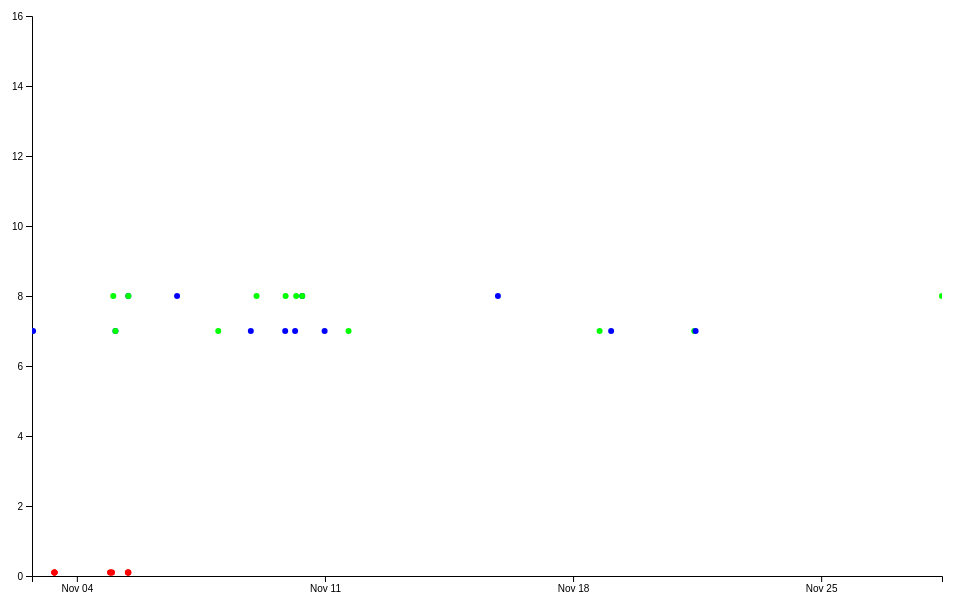
D3 v4 page, settled after 360 driven frames (6 s of simulated time); the page loaded 1 data file(s).


// set the dimensions and margins of the graph
var margin = {top: 10, right: 30, bottom: 30, left: 60},
    width = 1000 - margin.left - margin.right,
    height = 600 - margin.top - margin.bottom;

// append the svg object to the body of the page
var Svg = d3.select("#dataviz_brushZoom")
  .append("svg")
    .attr("width", width + margin.left + margin.right)
    .attr("height", height + margin.top + margin.bottom)
  .append("g")
    .attr("transform",
          "translate(" + margin.left + "," + margin.top + ")");

var parseTime = d3.timeParse("%Y-%m-%d %H:%M:%S");
var formatTime = d3.timeFormat("%Y-%m-%d %H:%M:%S");

//Read the data
d3.csv("csv/data_319.csv", function(data) {

  data.forEach(function(d) {
      d.EventTime = parseTime(d.EventTime);
	  });
	  
  // Add X axis
//  var x = d3.scaleLinear()
  var x = d3.scaleTime()
//    .domain([4, 8])
	.domain(d3.extent(data, function(d) { return d.EventTime; }))
    .range([ 0, width ]);
  var xAxis = Svg.append("g")
    .attr("transform", "translate(0," + height + ")")
    .call(d3.axisBottom(x)
		.ticks(5));

  // Add Y axis
  var y = d3.scaleLinear()
    .domain([0, 16])
    .range([ height, 0]);
  Svg.append("g")
    .call(d3.axisLeft(y));

	
  // Add a clipPath: everything out of this area won't be drawn.
  var clip = Svg.append("defs").append("svg:clipPath")
      .attr("id", "clip")
      .append("svg:rect")
      .attr("width", width )
      .attr("height", height )
      .attr("x", 0)
      .attr("y", 0);

  // Color scale: give me a specie name, I return a color
  var color = d3.scaleOrdinal()
    .domain(["0", "1", "2" ])
//    .range([ "#440154ff", "#21908dff", "#fde725ff"])
    .range([ "#0000ffff", "#00ff00ff", "#ff0000ff"])

  // Add brushing
  var brush = d3.brushX()                 // Add the brush feature using the d3.brush function
      .extent( [ [0,0], [width,height] ] ) // initialise the brush area: start at 0,0 and finishes at width,height: it means I select the whole graph area
      .on("end", updateChart) // Each time the brush selection changes, trigger the 'updateChart' function

  // Create the scatter variable: where both the circles and the brush take place
  var scatter = Svg.append('g')
    .attr("clip-path", "url(#clip)")

  // Add circles
  scatter
    .selectAll("circle")
    .data(data)
    .enter()
    .append("circle")
      .attr("cx", function (d) { return x(d.EventTime); } )
      .attr("cy", function (d) { return y(d.Time); } )
      .attr("r", 3)
      .style("fill", function (d) { return color(d.NR) } )
      .style("opacity", 1.0);
	   
  // Add the brushing
  scatter
    .append("g")
      .attr("class", "brush")
      .call(brush);

  //scatter.call(tip)
  // A function that set idleTimeOut to null
  var idleTimeout
  function idled() { idleTimeout = null; }

  // A function that update the chart for given boundaries
  function updateChart() {

    extent = d3.event.selection

    // If no selection, back to initial coordinate. Otherwise, update X axis domain
    if(!extent){
      if (!idleTimeout) return idleTimeout = setTimeout(idled, 350); // This allows to wait a little bit
	  x.domain(d3.extent(data, function(d) { return d.EventTime; }))
      //x.domain([ 4,8])
    }else{
      x.domain([ x.invert(extent[0]), x.invert(extent[1]) ])
      scatter.select(".brush").call(brush.move, null) // This remove the grey brush area as soon as the selection has been done
    }

    // Update axis and circle position
    xAxis.transition().duration(1000).call(d3.axisBottom(x))
	xAxis.call(d3.axisBottom(x)
		.ticks(5))

    scatter
      .selectAll("circle")
      .transition().duration(1000)
      .attr("cx", function (d) { return x(d.EventTime); } )
      .attr("cy", function (d) { return y(d.Time); } )
	  .call(d3.axisBottom(x)
		.ticks(5))

    }

})



### data: csv/data_319.csv
EventTime, Time, NR, A
2018-11-02 17:37:00, 7.0, 1, 0
2018-11-02 18:23:00, 7.0, 0, 0
2018-11-05 00:39:00, 8.0, 1, 0
2018-11-05 02:07:00, 7.0, 0, 0
2018-11-05 02:08:00, 7.0, 1, 0
2018-11-05 10:51:00, 8.0, 0, 0
2018-11-05 10:51:00, 8.0, 1, 0
2018-11-06 19:51:00, 8.0, 0, 0
2018-11-07 23:45:00, 7.0, 1, 0
2018-11-08 21:48:00, 7.0, 0, 0
2018-11-09 01:41:00, 8.0, 1, 0
2018-11-09 21:03:00, 7.0, 0, 0
2018-11-09 21:21:00, 8.0, 1, 0
2018-11-10 03:47:00, 7.0, 0, 0
2018-11-10 04:29:00, 8.0, 1, 0
2018-11-10 08:37:00, 8.0, 0, 0
2018-11-10 08:37:00, 8.0, 1, 0
2018-11-10 23:46:00, 7.0, 0, 0
2018-11-11 15:58:00, 7.0, 1, 0
2018-11-15 21:07:00, 8.0, 0, 0
2018-11-18 17:59:00, 7.0, 1, 0
2018-11-19 01:47:00, 7.0, 0, 0
2018-11-21 10:04:00, 7.0, 1, 0
2018-11-21 10:59:00, 7.0, 0, 0
2018-11-28 09:50:00, 8.0, 1, 0
2018-11-03 08:42:53, 0.1, 2, 1
2018-11-03 08:43:38, 0.1, 2, 1
2018-11-03 08:55:25, 0.1, 2, 1
2018-11-03 08:55:44, 0.1, 2, 1
2018-11-04 22:33:02, 0.1, 2, 1
2018-11-04 22:33:11, 0.1, 2, 1
2018-11-04 23:40:42, 0.1, 2, 1
2018-11-04 23:42:20, 0.1, 2, 1
2018-11-05 10:32:11, 0.1, 2, 1
2018-11-05 10:39:03, 0.1, 2, 1
2018-11-05 10:50:48, 0.1, 2, 1
2018-11-05 10:50:54, 0.1, 2, 1